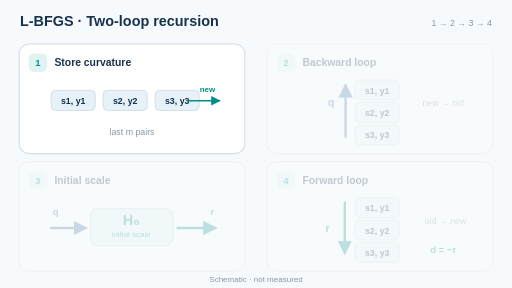
t = 0.00 s
t = 1.50 s: frame unchanged from t = 0.00 s, image omitted
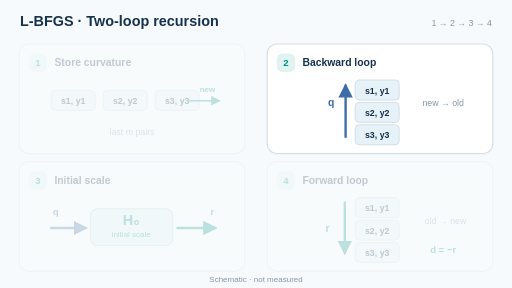
t = 2.50 s
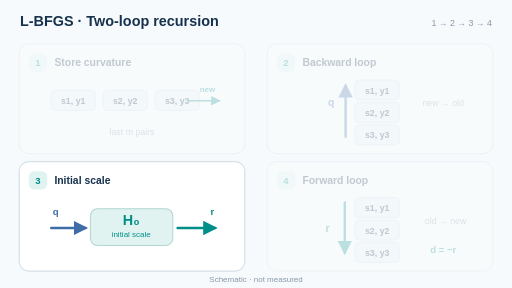
t = 4.00 s
t = 5.50 s: frame unchanged from t = 4.00 s, image omitted
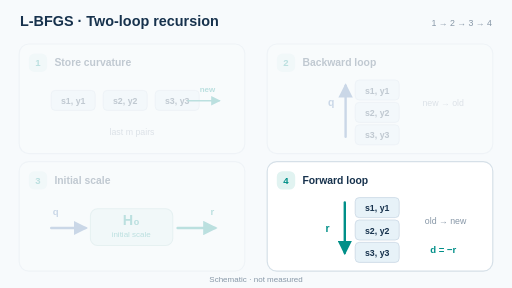
t = 6.00 s

The animated SVG that drew these frames (rendered in a browser with its animation timeline set to each time). Animation: 4 SMIL elements (animate=4); one cycle of 8.00 s, repeats indefinitely.

<svg xmlns="http://www.w3.org/2000/svg" viewBox="0 0 640 360" role="img" aria-labelledby="ttl dsc"><title id="ttl">L-BFGS two-loop recursion</title><desc id="dsc">Four states: store recent curvature pairs, backward pass newest to oldest, initial inverse-Hessian scaling, forward pass oldest to newest to obtain the search direction.</desc><defs><marker id="teal" markerWidth="6" markerHeight="6" refX="5" refY="3" orient="auto"><path d="M0 0 L6 3 L0 6 Z" fill="#008f88"/></marker><marker id="blue" markerWidth="6" markerHeight="6" refX="5" refY="3" orient="auto"><path d="M0 0 L6 3 L0 6 Z" fill="#3e6da8"/></marker><marker id="amber" markerWidth="6" markerHeight="6" refX="5" refY="3" orient="auto"><path d="M0 0 L6 3 L0 6 Z" fill="#db8a24"/></marker><marker id="gray" markerWidth="6" markerHeight="6" refX="5" refY="3" orient="auto"><path d="M0 0 L6 3 L0 6 Z" fill="#8797a7"/></marker></defs><rect x="0" y="0" width="640" height="360" rx="0" fill="#f7fafc" stroke="none" stroke-width="1"/><text x="25" y="33" fill="#17324d" font-family="Arial,Helvetica,sans-serif" font-size="18" font-weight="700" text-anchor="start">L-BFGS · Two-loop recursion</text><text x="615" y="32" fill="#8797a7" font-family="Arial,Helvetica,sans-serif" font-size="11" font-weight="500" text-anchor="end">1 → 2 → 3 → 4</text><g id="stage-1"><animate attributeName="opacity" values="1;0.24;0.24;0.24" keyTimes="0;0.25;0.5;0.75" calcMode="discrete" dur="8s" repeatCount="indefinite"/><rect x="24" y="55" width="282" height="137" rx="12" fill="white" stroke="#d6e0e8" stroke-width="1.5"/><rect x="36" y="67" width="23" height="23" rx="7" fill="#e1f3f1" stroke="none" stroke-width="1"/><text x="47.5" y="83" fill="#008f88" font-family="Arial,Helvetica,sans-serif" font-size="12" font-weight="700" text-anchor="middle">1</text><text x="68" y="83" fill="#17324d" font-family="Arial,Helvetica,sans-serif" font-size="13" font-weight="700" text-anchor="start">Store curvature</text><rect x="64" y="113" width="55" height="25" rx="5" fill="#e7f2f8" stroke="#cbd9e5" stroke-width="1"/><text x="91.5" y="130" fill="#17324d" font-family="Arial,Helvetica,sans-serif" font-size="11" font-weight="600" text-anchor="middle">s1, y1</text><rect x="129" y="113" width="55" height="25" rx="5" fill="#e7f2f8" stroke="#cbd9e5" stroke-width="1"/><text x="156.5" y="130" fill="#17324d" font-family="Arial,Helvetica,sans-serif" font-size="11" font-weight="600" text-anchor="middle">s2, y2</text><rect x="194" y="113" width="55" height="25" rx="5" fill="#e7f2f8" stroke="#cbd9e5" stroke-width="1"/><text x="221.5" y="130" fill="#17324d" font-family="Arial,Helvetica,sans-serif" font-size="11" font-weight="600" text-anchor="middle">s3, y3</text><path d="M235 126 L274 126" stroke="#008f88" stroke-width="2" fill="none" stroke-linecap="round"  marker-end="url(#teal)"/><text x="269" y="115" fill="#008f88" font-family="Arial,Helvetica,sans-serif" font-size="10" font-weight="600" text-anchor="end">new</text><text x="165" y="169" fill="#8797a7" font-family="Arial,Helvetica,sans-serif" font-size="11" font-weight="500" text-anchor="middle">last m pairs</text></g><g id="stage-2"><animate attributeName="opacity" values="0.24;1;0.24;0.24" keyTimes="0;0.25;0.5;0.75" calcMode="discrete" dur="8s" repeatCount="indefinite"/><rect x="334" y="55" width="282" height="137" rx="12" fill="white" stroke="#d6e0e8" stroke-width="1.5"/><rect x="346" y="67" width="23" height="23" rx="7" fill="#e1f3f1" stroke="none" stroke-width="1"/><text x="357.5" y="83" fill="#008f88" font-family="Arial,Helvetica,sans-serif" font-size="12" font-weight="700" text-anchor="middle">2</text><text x="378" y="83" fill="#17324d" font-family="Arial,Helvetica,sans-serif" font-size="13" font-weight="700" text-anchor="start">Backward loop</text><rect x="444" y="100" width="55" height="25" rx="5" fill="#e7f2f8" stroke="#cbd9e5" stroke-width="1"/><text x="471.5" y="117" fill="#17324d" font-family="Arial,Helvetica,sans-serif" font-size="11" font-weight="600" text-anchor="middle">s1, y1</text><rect x="444" y="128" width="55" height="25" rx="5" fill="#e7f2f8" stroke="#cbd9e5" stroke-width="1"/><text x="471.5" y="145" fill="#17324d" font-family="Arial,Helvetica,sans-serif" font-size="11" font-weight="600" text-anchor="middle">s2, y2</text><rect x="444" y="156" width="55" height="25" rx="5" fill="#e7f2f8" stroke="#cbd9e5" stroke-width="1"/><text x="471.5" y="173" fill="#17324d" font-family="Arial,Helvetica,sans-serif" font-size="11" font-weight="600" text-anchor="middle">s3, y3</text><path d="M432 171 L432 107" stroke="#3e6da8" stroke-width="3" fill="none" stroke-linecap="round"  marker-end="url(#blue)"/><text x="410" y="133" fill="#3e6da8" font-family="Arial,Helvetica,sans-serif" font-size="13" font-weight="700" text-anchor="start">q</text><text x="528" y="133" fill="#8797a7" font-family="Arial,Helvetica,sans-serif" font-size="11" font-weight="500" text-anchor="start">new → old</text></g><g id="stage-3"><animate attributeName="opacity" values="0.24;0.24;1;0.24" keyTimes="0;0.25;0.5;0.75" calcMode="discrete" dur="8s" repeatCount="indefinite"/><rect x="24" y="202" width="282" height="137" rx="12" fill="white" stroke="#d6e0e8" stroke-width="1.5"/><rect x="36" y="214" width="23" height="23" rx="7" fill="#e1f3f1" stroke="none" stroke-width="1"/><text x="47.5" y="230" fill="#008f88" font-family="Arial,Helvetica,sans-serif" font-size="12" font-weight="700" text-anchor="middle">3</text><text x="68" y="230" fill="#17324d" font-family="Arial,Helvetica,sans-serif" font-size="13" font-weight="700" text-anchor="start">Initial scale</text><rect x="113" y="261" width="103" height="46" rx="9" fill="#e1f3f1" stroke="#b2d6d2" stroke-width="1.3"/><text x="164" y="281" fill="#008f88" font-family="Arial,Helvetica,sans-serif" font-size="18" font-weight="700" text-anchor="middle">H₀</text><text x="164" y="296" fill="#008f88" font-family="Arial,Helvetica,sans-serif" font-size="10" font-weight="500" text-anchor="middle">initial scale</text><path d="M64 285 L107 285" stroke="#3e6da8" stroke-width="3" fill="none" stroke-linecap="round"  marker-end="url(#blue)"/><path d="M222 285 L269 285" stroke="#008f88" stroke-width="3" fill="none" stroke-linecap="round"  marker-end="url(#teal)"/><text x="66" y="269" fill="#3e6da8" font-family="Arial,Helvetica,sans-serif" font-size="12" font-weight="700" text-anchor="start">q</text><text x="263" y="269" fill="#008f88" font-family="Arial,Helvetica,sans-serif" font-size="12" font-weight="700" text-anchor="start">r</text></g><g id="stage-4"><animate attributeName="opacity" values="0.24;0.24;0.24;1" keyTimes="0;0.25;0.5;0.75" calcMode="discrete" dur="8s" repeatCount="indefinite"/><rect x="334" y="202" width="282" height="137" rx="12" fill="white" stroke="#d6e0e8" stroke-width="1.5"/><rect x="346" y="214" width="23" height="23" rx="7" fill="#e1f3f1" stroke="none" stroke-width="1"/><text x="357.5" y="230" fill="#008f88" font-family="Arial,Helvetica,sans-serif" font-size="12" font-weight="700" text-anchor="middle">4</text><text x="378" y="230" fill="#17324d" font-family="Arial,Helvetica,sans-serif" font-size="13" font-weight="700" text-anchor="start">Forward loop</text><rect x="444" y="247" width="55" height="25" rx="5" fill="#e7f2f8" stroke="#cbd9e5" stroke-width="1"/><text x="471.5" y="264" fill="#17324d" font-family="Arial,Helvetica,sans-serif" font-size="11" font-weight="600" text-anchor="middle">s1, y1</text><rect x="444" y="275" width="55" height="25" rx="5" fill="#e7f2f8" stroke="#cbd9e5" stroke-width="1"/><text x="471.5" y="292" fill="#17324d" font-family="Arial,Helvetica,sans-serif" font-size="11" font-weight="600" text-anchor="middle">s2, y2</text><rect x="444" y="303" width="55" height="25" rx="5" fill="#e7f2f8" stroke="#cbd9e5" stroke-width="1"/><text x="471.5" y="320" fill="#17324d" font-family="Arial,Helvetica,sans-serif" font-size="11" font-weight="600" text-anchor="middle">s3, y3</text><path d="M431 253 L431 316" stroke="#008f88" stroke-width="3" fill="none" stroke-linecap="round"  marker-end="url(#teal)"/><text x="407" y="290" fill="#008f88" font-family="Arial,Helvetica,sans-serif" font-size="13" font-weight="700" text-anchor="start">r</text><text x="531" y="280" fill="#8797a7" font-family="Arial,Helvetica,sans-serif" font-size="11" font-weight="500" text-anchor="start">old → new</text><text x="554" y="316" fill="#008f88" font-family="Arial,Helvetica,sans-serif" font-size="12" font-weight="700" text-anchor="middle">d = −r</text></g><text x="320" y="353" fill="#8797a7" font-family="Arial,Helvetica,sans-serif" font-size="10" font-weight="400" text-anchor="middle">Schematic · not measured</text></svg>
